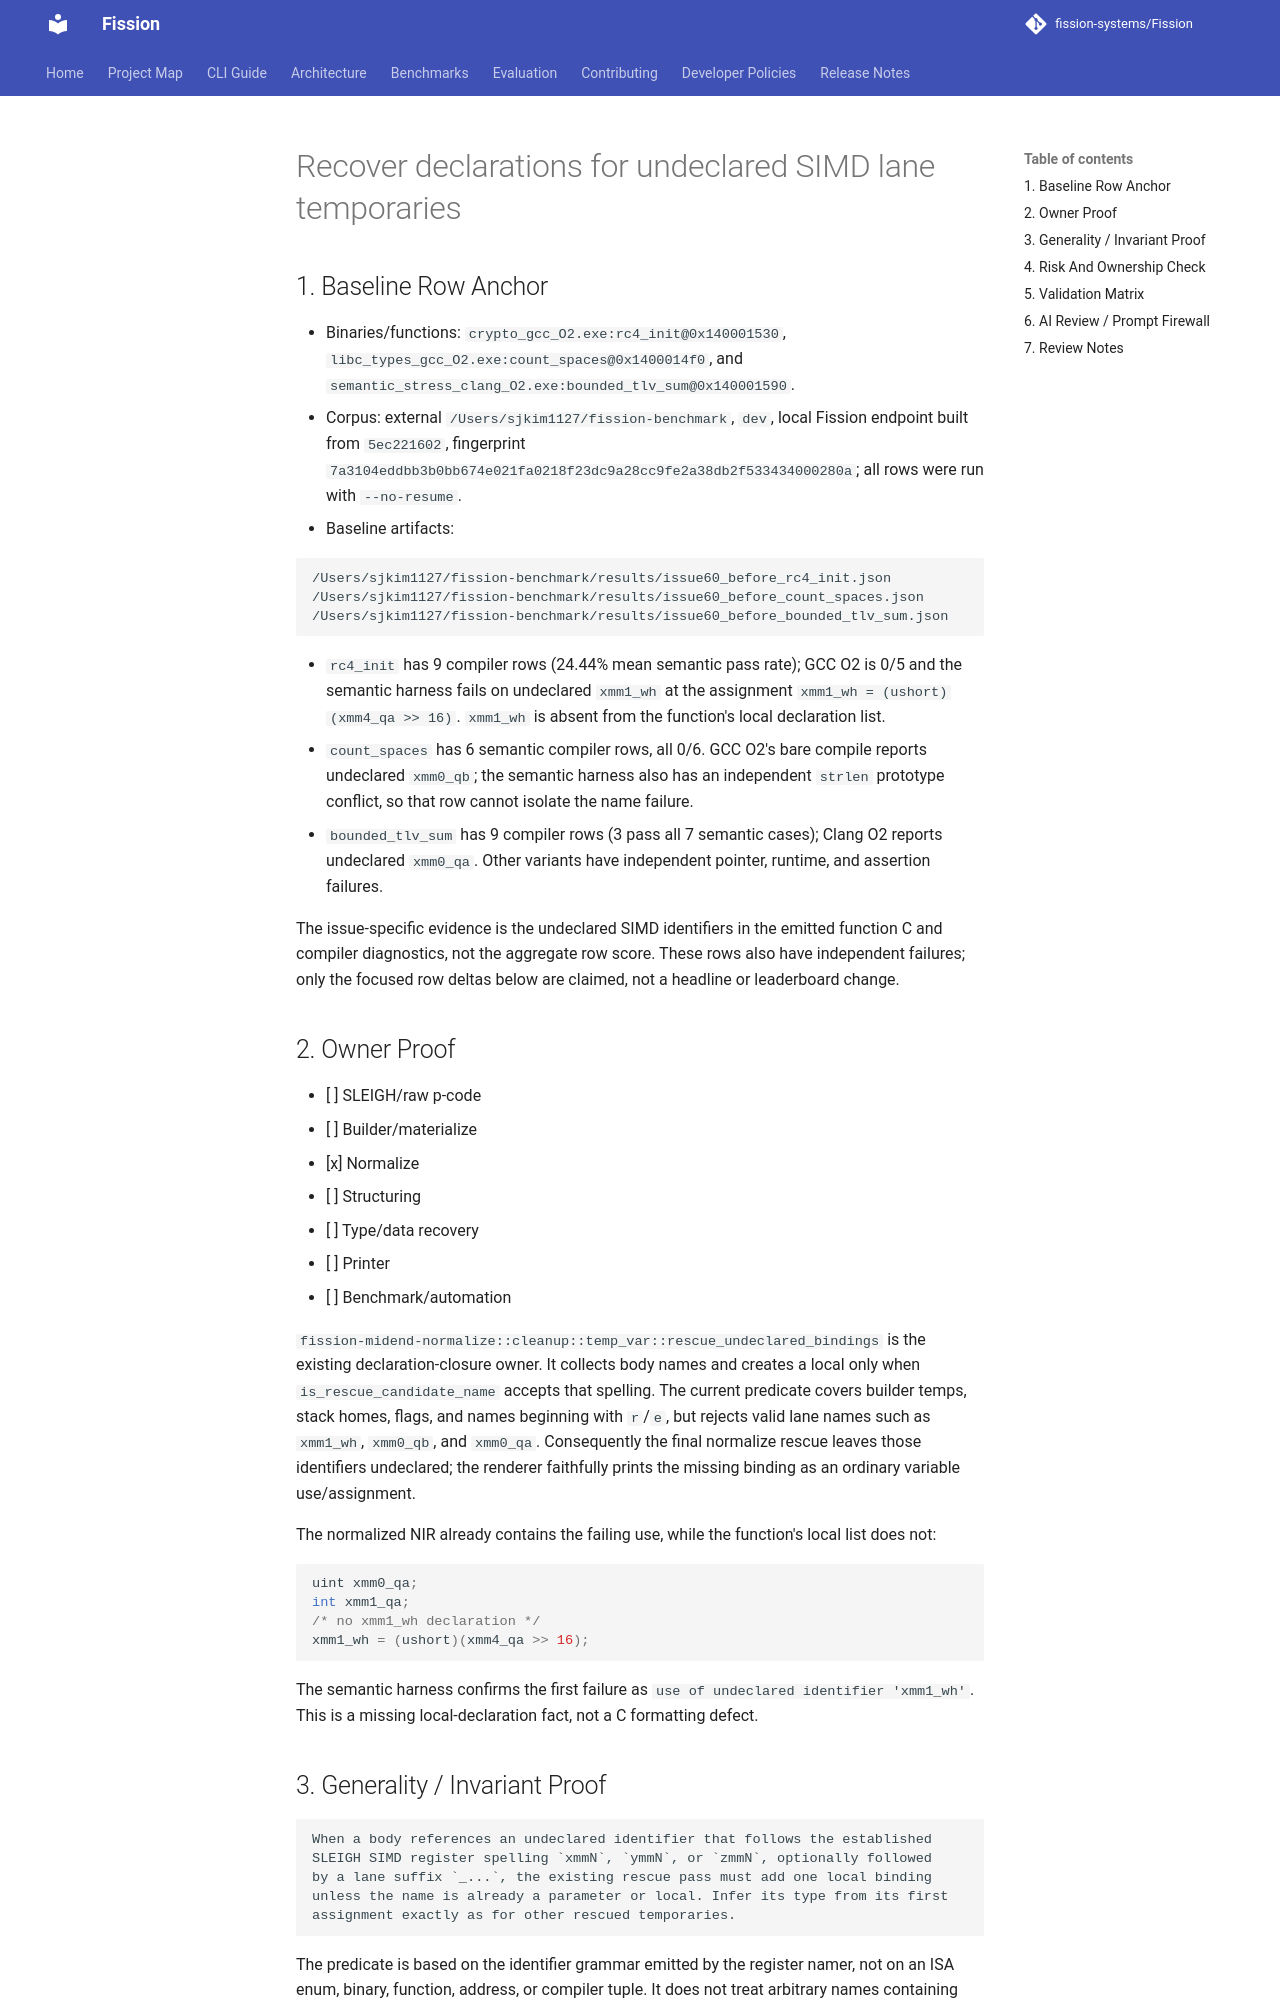

repository: fission-systems/Fission · page: proposals/2026-09-23-simd-temporary-declarations/index.html · generator: mkdocs

# Recover declarations for undeclared SIMD lane temporaries

## 1. Baseline Row Anchor

- Binaries/functions: `crypto_gcc_O2.exe:rc4_init@0x140001530`,
  `libc_types_gcc_O2.exe:count_spaces@0x1400014f0`, and
  `semantic_stress_clang_O2.exe:bounded_tlv_sum@0x140001590`.
- Corpus: external `/Users/sjkim1127/fission-benchmark`, `dev`, local Fission
  endpoint built from `5ec221602`, fingerprint
  `7a3104eddbb3b0bb674e021fa0218f23dc9a28cc9fe2a38db2f533434000280a`; all
  rows were run with `--no-resume`.
- Baseline artifacts:

  ```text
  /Users/sjkim1127/fission-benchmark/results/issue60_before_rc4_init.json
  /Users/sjkim1127/fission-benchmark/results/issue60_before_count_spaces.json
  /Users/sjkim1127/fission-benchmark/results/issue60_before_bounded_tlv_sum.json
  ```

- `rc4_init` has 9 compiler rows (24.44% mean semantic pass rate); GCC O2 is
  0/5 and the semantic harness fails on undeclared `xmm1_wh` at the assignment
  `xmm1_wh = (ushort)(xmm4_qa >> 16)`. `xmm1_wh` is absent from the function's
  local declaration list.
- `count_spaces` has 6 semantic compiler rows, all 0/6. GCC O2's bare compile
  reports undeclared `xmm0_qb`; the semantic harness also has an independent
  `strlen` prototype conflict, so that row cannot isolate the name failure.
- `bounded_tlv_sum` has 9 compiler rows (3 pass all 7 semantic cases); Clang
  O2 reports undeclared `xmm0_qa`. Other variants have independent pointer,
  runtime, and assertion failures.

The issue-specific evidence is the undeclared SIMD identifiers in the emitted
function C and compiler diagnostics, not the aggregate row score. These rows
also have independent failures; only the focused row deltas below are claimed,
not a headline or leaderboard change.

## 2. Owner Proof

- [ ] SLEIGH/raw p-code
- [ ] Builder/materialize
- [x] Normalize
- [ ] Structuring
- [ ] Type/data recovery
- [ ] Printer
- [ ] Benchmark/automation

`fission-midend-normalize::cleanup::temp_var::rescue_undeclared_bindings` is
the existing declaration-closure owner. It collects body names and creates a
local only when `is_rescue_candidate_name` accepts that spelling. The current
predicate covers builder temps, stack homes, flags, and names beginning with
`r`/`e`, but rejects valid lane names such as `xmm1_wh`, `xmm0_qb`, and
`xmm0_qa`. Consequently the final normalize rescue leaves those identifiers
undeclared; the renderer faithfully prints the missing binding as an ordinary
variable use/assignment.

The normalized NIR already contains the failing use, while the function's
local list does not:

```c
uint xmm0_qa;
int xmm1_qa;
/* no xmm1_wh declaration */
xmm1_wh = (ushort)(xmm4_qa >> 16);
```

The semantic harness confirms the first failure as `use of undeclared
identifier 'xmm1_wh'`. This is a missing local-declaration fact, not a C
formatting defect.
